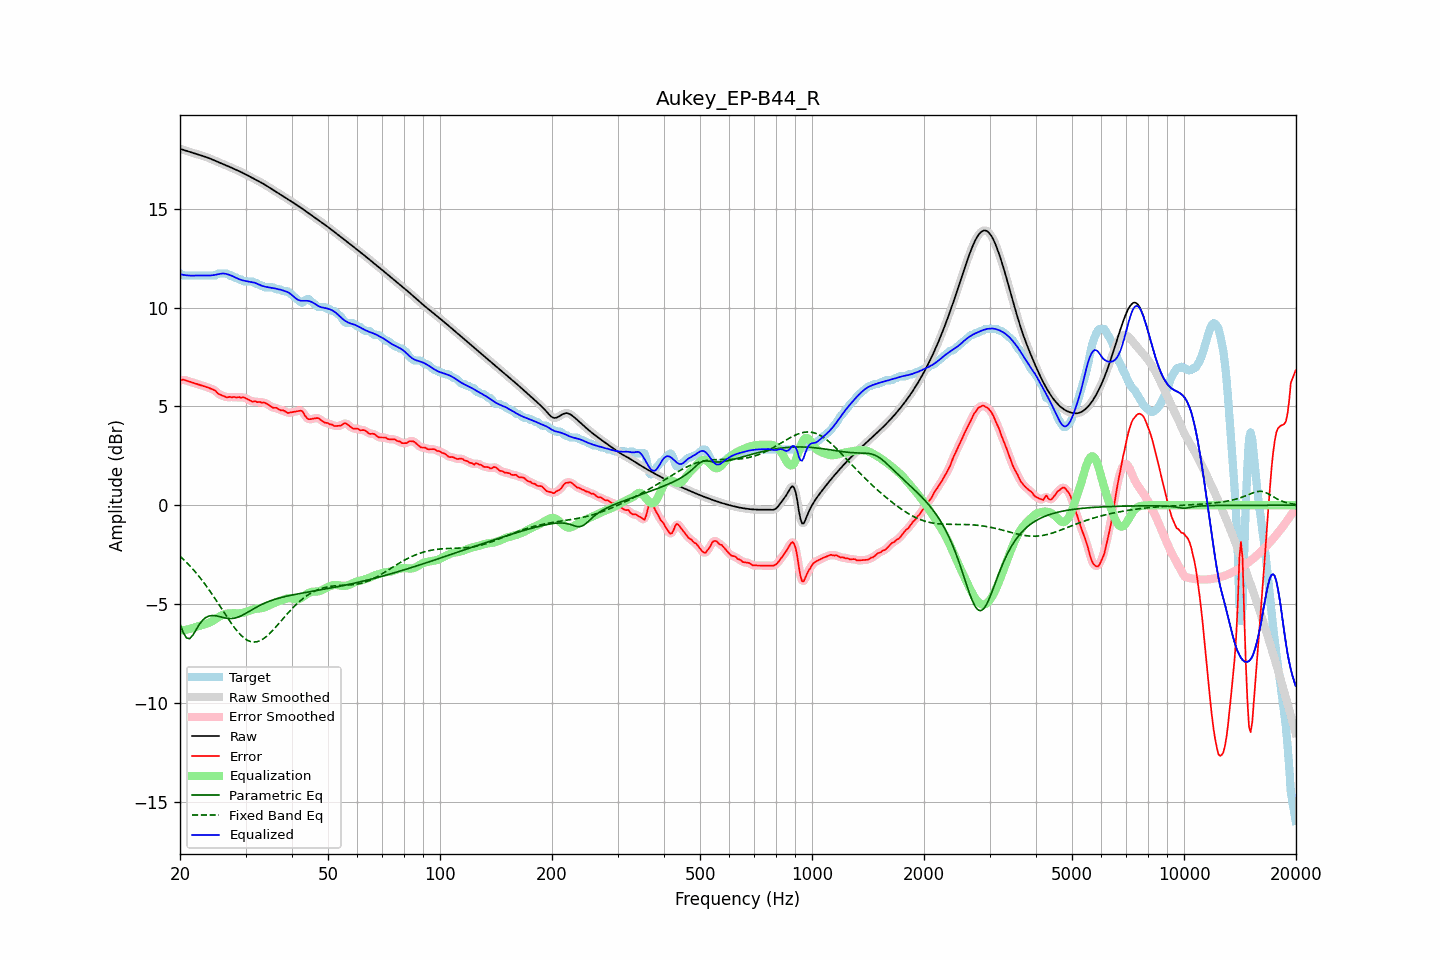

Data behind this chart, as committed beside it:
frequency, raw, error, smoothed, error_smoothed, equalization, parametric_eq, fixed_band_eq, equalized_raw, equalized_smoothed, target
20.00, 18.04, 6.31, 18.04, 6.32, -6.35, -6.00, -2.58, 11.69, 11.69, 11.73
20.20, 18.01, 6.34, 18.01, 6.34, -6.34, -6.22, -2.65, 11.68, 11.68, 11.68
20.40, 17.99, 6.36, 17.99, 6.34, -6.33, -6.43, -2.73, 11.66, 11.66, 11.63
20.61, 17.96, 6.33, 17.96, 6.34, -6.31, -6.57, -2.80, 11.65, 11.65, 11.63
20.81, 17.93, 6.31, 17.93, 6.31, -6.30, -6.71, -2.88, 11.64, 11.64, 11.63
21.02, 17.91, 6.28, 17.91, 6.28, -6.28, -6.73, -2.97, 11.63, 11.63, 11.63
21.23, 17.88, 6.26, 17.88, 6.26, -6.26, -6.75, -3.05, 11.62, 11.62, 11.63
21.44, 17.86, 6.23, 17.86, 6.23, -6.24, -6.66, -3.14, 11.62, 11.62, 11.63
21.66, 17.83, 6.21, 17.83, 6.21, -6.21, -6.57, -3.23, 11.62, 11.62, 11.63
21.87, 17.81, 6.18, 17.81, 6.18, -6.18, -6.44, -3.32, 11.63, 11.63, 11.63
22.09, 17.78, 6.16, 17.78, 6.16, -6.16, -6.30, -3.42, 11.63, 11.63, 11.63
22.31, 17.76, 6.13, 17.76, 6.13, -6.13, -6.16, -3.52, 11.63, 11.63, 11.63
22.54, 17.73, 6.10, 17.73, 6.10, -6.11, -6.03, -3.62, 11.62, 11.63, 11.63
22.76, 17.70, 6.08, 17.71, 6.08, -6.08, -5.92, -3.72, 11.63, 11.63, 11.63
22.99, 17.68, 6.05, 17.68, 6.05, -6.05, -5.82, -3.82, 11.63, 11.63, 11.63
23.22, 17.65, 6.03, 17.65, 6.03, -6.03, -5.75, -3.93, 11.62, 11.62, 11.63
23.45, 17.63, 6.00, 17.63, 6.00, -6.00, -5.68, -4.04, 11.62, 11.62, 11.63
23.69, 17.60, 5.97, 17.60, 5.97, -5.98, -5.64, -4.16, 11.62, 11.62, 11.63
23.92, 17.57, 5.94, 17.57, 5.94, -5.94, -5.61, -4.27, 11.62, 11.62, 11.63
24.16, 17.53, 5.91, 17.53, 5.91, -5.91, -5.59, -4.39, 11.63, 11.63, 11.63
24.40, 17.50, 5.87, 17.50, 5.88, -5.86, -5.58, -4.51, 11.64, 11.64, 11.63
24.65, 17.46, 5.84, 17.46, 5.84, -5.82, -5.58, -4.63, 11.65, 11.65, 11.63
24.89, 17.43, 5.80, 17.43, 5.78, -5.77, -5.59, -4.75, 11.66, 11.66, 11.63
25.14, 17.39, 5.71, 17.39, 5.71, -5.71, -5.60, -4.87, 11.68, 11.68, 11.69
25.39, 17.36, 5.63, 17.36, 5.65, -5.66, -5.62, -5.00, 11.70, 11.70, 11.73
25.65, 17.32, 5.60, 17.32, 5.59, -5.61, -5.64, -5.12, 11.71, 11.71, 11.73
25.91, 17.29, 5.56, 17.29, 5.56, -5.57, -5.66, -5.25, 11.72, 11.72, 11.73
26.16, 17.26, 5.53, 17.26, 5.53, -5.53, -5.68, -5.38, 11.73, 11.73, 11.73
26.43, 17.22, 5.50, 17.22, 5.49, -5.50, -5.70, -5.50, 11.72, 11.72, 11.73
26.69, 17.19, 5.46, 17.19, 5.48, -5.48, -5.72, -5.62, 11.70, 11.70, 11.73
26.96, 17.15, 5.47, 17.15, 5.47, -5.47, -5.73, -5.75, 11.68, 11.68, 11.69
27.23, 17.12, 5.49, 17.12, 5.47, -5.47, -5.73, -5.87, 11.65, 11.65, 11.63
27.50, 17.08, 5.46, 17.08, 5.48, -5.47, -5.73, -5.98, 11.62, 11.62, 11.63
27.77, 17.05, 5.48, 17.05, 5.47, -5.47, -5.72, -6.10, 11.58, 11.58, 11.57
28.05, 17.01, 5.48, 17.01, 5.47, -5.47, -5.71, -6.21, 11.54, 11.54, 11.53
28.33, 16.97, 5.45, 16.98, 5.47, -5.47, -5.69, -6.31, 11.50, 11.50, 11.53
28.62, 16.94, 5.47, 16.94, 5.46, -5.47, -5.66, -6.41, 11.47, 11.47, 11.47
28.90, 16.90, 5.47, 16.90, 5.46, -5.47, -5.63, -6.50, 11.43, 11.43, 11.43
29.19, 16.86, 5.44, 16.86, 5.46, -5.46, -5.60, -6.58, 11.40, 11.40, 11.43
29.48, 16.82, 5.47, 16.82, 5.46, -5.44, -5.55, -6.66, 11.38, 11.38, 11.36
29.78, 16.78, 5.45, 16.78, 5.44, -5.42, -5.51, -6.73, 11.36, 11.36, 11.33
30.08, 16.74, 5.41, 16.74, 5.42, -5.39, -5.47, -6.78, 11.34, 11.34, 11.33
30.38, 16.70, 5.37, 16.70, 5.37, -5.37, -5.42, -6.83, 11.33, 11.33, 11.33
30.68, 16.65, 5.33, 16.65, 5.32, -5.34, -5.37, -6.87, 11.32, 11.32, 11.33
30.99, 16.61, 5.28, 16.61, 5.28, -5.31, -5.32, -6.90, 11.30, 11.30, 11.33
31.30, 16.57, 5.24, 16.57, 5.26, -5.28, -5.27, -6.91, 11.29, 11.29, 11.33
31.61, 16.53, 5.25, 16.53, 5.25, -5.26, -5.23, -6.92, 11.27, 11.27, 11.27
31.93, 16.48, 5.26, 16.48, 5.24, -5.24, -5.18, -6.92, 11.24, 11.24, 11.23
32.24, 16.44, 5.21, 16.44, 5.24, -5.23, -5.14, -6.90, 11.21, 11.21, 11.23
32.57, 16.40, 5.22, 16.40, 5.22, -5.22, -5.09, -6.88, 11.17, 11.17, 11.17
32.89, 16.35, 5.23, 16.35, 5.21, -5.22, -5.05, -6.84, 11.14, 11.14, 11.13
33.22, 16.31, 5.18, 16.31, 5.21, -5.20, -5.01, -6.80, 11.11, 11.11, 11.12
33.55, 16.26, 5.20, 16.26, 5.19, -5.18, -4.98, -6.75, 11.08, 11.08, 11.06
33.89, 16.21, 5.18, 16.21, 5.17, -5.15, -4.94, -6.69, 11.06, 11.06, 11.03
34.23, 16.16, 5.13, 16.16, 5.14, -5.12, -4.91, -6.62, 11.04, 11.04, 11.03
34.57, 16.11, 5.08, 16.11, 5.08, -5.08, -4.87, -6.55, 11.03, 11.03, 11.03
34.92, 16.06, 5.03, 16.06, 5.03, -5.04, -4.84, -6.47, 11.01, 11.01, 11.03
35.27, 16.01, 4.98, 16.01, 4.98, -5.00, -4.81, -6.39, 11.00, 11.00, 11.03
35.62, 15.96, 4.93, 15.96, 4.95, -4.97, -4.79, -6.30, 10.99, 10.99, 11.03
35.97, 15.91, 4.93, 15.91, 4.93, -4.93, -4.76, -6.21, 10.97, 10.97, 10.97
... 635 more rows
